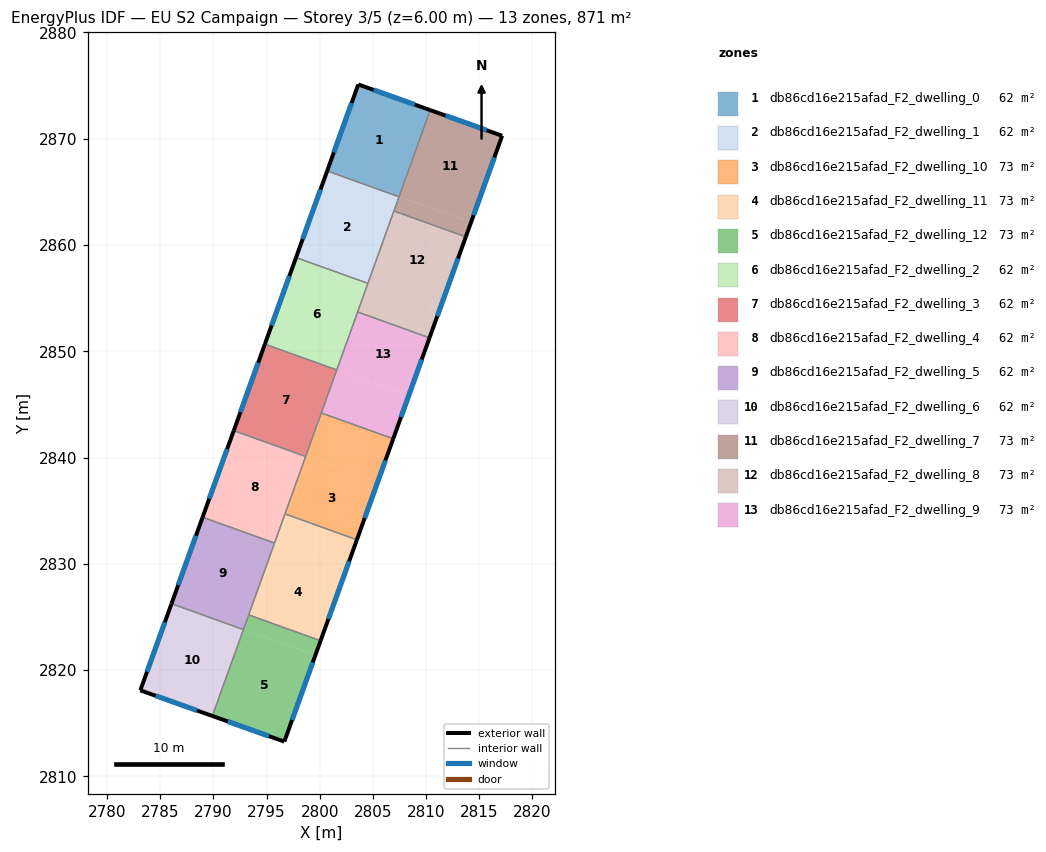
=== STOREY PLAN SPEC (per zone: floor XY polygon, exterior-wall plan segments, windows/doors) ===
zone 1: db86cd16e215afad_F2_dwelling_0  (62.2 m²)
  floor: (2810.39, 2872.69) (2807.46, 2864.53) (2800.70, 2866.96) (2803.62, 2875.11)
  exterior wall: (2810.39, 2872.69) – (2803.62, 2875.11)  [7.2 m]
    window: (2808.94, 2873.21) – (2805.07, 2874.59)  [7.0 m²]
  exterior wall: (2803.62, 2875.11) – (2800.70, 2866.96)  [8.7 m]
    window: (2803.00, 2873.36) – (2801.32, 2868.71)  [8.5 m²]
  interior walls: 2
zone 2: db86cd16e215afad_F2_dwelling_1  (62.2 m²)
  floor: (2807.46, 2864.53) (2804.53, 2856.39) (2797.77, 2858.82) (2800.70, 2866.96)
  exterior wall: (2800.70, 2866.96) – (2797.77, 2858.82)  [8.7 m]
    window: (2800.07, 2865.22) – (2798.39, 2860.56)  [8.5 m²]
  interior walls: 4
zone 3: db86cd16e215afad_F2_dwelling_10  (72.6 m²)
  floor: (2806.91, 2841.76) (2805.45, 2837.69) (2798.68, 2840.12) (2800.15, 2844.20)
  floor: (2805.45, 2837.69) (2803.49, 2832.26) (2796.73, 2834.70) (2798.68, 2840.12)
  exterior wall: (2803.49, 2832.26) – (2806.91, 2841.76)  [10.1 m]
    window: (2804.22, 2834.30) – (2806.18, 2839.73)  [9.9 m²]
  interior walls: 4
zone 4: db86cd16e215afad_F2_dwelling_11  (72.6 m²)
  floor: (2803.49, 2832.26) (2802.52, 2829.55) (2795.75, 2831.98) (2796.73, 2834.70)
  floor: (2802.52, 2829.55) (2800.08, 2822.76) (2793.31, 2825.19) (2795.75, 2831.98)
  exterior wall: (2800.08, 2822.76) – (2803.49, 2832.26)  [10.1 m]
    window: (2800.81, 2824.80) – (2802.76, 2830.23)  [9.9 m²]
  interior walls: 4
zone 5: db86cd16e215afad_F2_dwelling_12  (72.6 m²)
  floor: (2800.08, 2822.76) (2799.59, 2821.41) (2792.83, 2823.84) (2793.31, 2825.19)
  floor: (2799.59, 2821.41) (2796.66, 2813.27) (2789.89, 2815.68) (2792.83, 2823.84)
  exterior wall: (2796.66, 2813.27) – (2800.08, 2822.76)  [10.1 m]
    window: (2797.40, 2815.30) – (2799.35, 2820.73)  [9.9 m²]
  exterior wall: (2789.89, 2815.68) – (2796.66, 2813.27)  [7.2 m]
    window: (2791.34, 2815.17) – (2795.21, 2813.79)  [7.0 m²]
  interior walls: 3
zone 6: db86cd16e215afad_F2_dwelling_2  (62.2 m²)
  floor: (2804.53, 2856.39) (2801.60, 2848.24) (2794.84, 2850.67) (2797.77, 2858.82)
  exterior wall: (2797.77, 2858.82) – (2794.84, 2850.67)  [8.7 m]
    window: (2797.14, 2857.07) – (2795.46, 2852.42)  [8.5 m²]
  interior walls: 4
zone 7: db86cd16e215afad_F2_dwelling_3  (62.2 m²)
  floor: (2801.60, 2848.24) (2798.67, 2840.10) (2791.91, 2842.53) (2794.84, 2850.67)
  exterior wall: (2794.84, 2850.67) – (2791.91, 2842.53)  [8.7 m]
    window: (2794.21, 2848.93) – (2792.53, 2844.28)  [8.5 m²]
  interior walls: 4
zone 8: db86cd16e215afad_F2_dwelling_4  (62.2 m²)
  floor: (2798.67, 2840.10) (2795.74, 2831.96) (2788.98, 2834.39) (2791.91, 2842.53)
  exterior wall: (2791.91, 2842.53) – (2788.98, 2834.39)  [8.7 m]
    window: (2791.28, 2840.79) – (2789.61, 2836.13)  [8.5 m²]
  interior walls: 4
zone 9: db86cd16e215afad_F2_dwelling_5  (62.2 m²)
  floor: (2795.74, 2831.96) (2792.82, 2823.81) (2786.05, 2826.25) (2788.98, 2834.39)
  exterior wall: (2788.98, 2834.39) – (2786.05, 2826.25)  [8.7 m]
    window: (2788.35, 2832.64) – (2786.68, 2827.99)  [8.5 m²]
  interior walls: 4
zone 10: db86cd16e215afad_F2_dwelling_6  (62.2 m²)
  floor: (2792.82, 2823.81) (2789.89, 2815.68) (2783.12, 2818.10) (2786.05, 2826.25)
  exterior wall: (2783.12, 2818.10) – (2789.89, 2815.68)  [7.2 m]
    window: (2784.57, 2817.58) – (2788.44, 2816.20)  [7.1 m²]
  exterior wall: (2786.05, 2826.25) – (2783.12, 2818.10)  [8.7 m]
    window: (2785.42, 2824.50) – (2783.75, 2819.84)  [8.5 m²]
  interior walls: 2
zone 11: db86cd16e215afad_F2_dwelling_7  (72.6 m²)
  floor: (2817.16, 2870.28) (2814.23, 2862.12) (2807.47, 2864.56) (2810.39, 2872.69)
  floor: (2814.23, 2862.12) (2813.74, 2860.77) (2806.98, 2863.20) (2807.47, 2864.56)
  exterior wall: (2817.16, 2870.28) – (2810.39, 2872.69)  [7.2 m]
    window: (2815.71, 2870.79) – (2811.84, 2872.17)  [7.0 m²]
  exterior wall: (2813.74, 2860.77) – (2817.16, 2870.28)  [10.1 m]
    window: (2814.47, 2862.80) – (2816.43, 2868.24)  [9.9 m²]
  interior walls: 3
zone 12: db86cd16e215afad_F2_dwelling_8  (72.6 m²)
  floor: (2813.74, 2860.77) (2811.30, 2853.98) (2804.54, 2856.41) (2806.98, 2863.20)
  floor: (2811.30, 2853.98) (2810.33, 2851.27) (2803.56, 2853.70) (2804.54, 2856.41)
  exterior wall: (2810.33, 2851.27) – (2813.74, 2860.77)  [10.1 m]
    window: (2811.06, 2853.30) – (2813.01, 2858.73)  [9.9 m²]
  interior walls: 4
zone 13: db86cd16e215afad_F2_dwelling_9  (72.6 m²)
  floor: (2810.33, 2851.27) (2808.37, 2845.84) (2801.61, 2848.27) (2803.56, 2853.70)
  floor: (2808.37, 2845.84) (2806.91, 2841.76) (2800.15, 2844.20) (2801.61, 2848.27)
  exterior wall: (2806.91, 2841.76) – (2810.33, 2851.27)  [10.1 m]
    window: (2807.64, 2843.80) – (2809.59, 2849.23)  [9.9 m²]
  interior walls: 4

=== DERIVED (storey summary) ===
Building: EU S2 Campaign
Storey: 3 of 5  (floor level z = 6.00 m)
Storey gross floor area: 870.9 m²
Zones on this storey: 13
  - db86cd16e215afad_F2_dwelling_0: floor 62.2 m²; exterior wall 15.8 m (47.5 m²); 2 window(s) 15.5 m²; WWR 32.7%
  - db86cd16e215afad_F2_dwelling_1: floor 62.2 m²; exterior wall 8.7 m (26.0 m²); 1 window(s) 8.5 m²; WWR 32.7%
  - db86cd16e215afad_F2_dwelling_10: floor 72.6 m²; exterior wall 10.1 m (30.3 m²); 1 window(s) 9.9 m²; WWR 32.7%
  - db86cd16e215afad_F2_dwelling_11: floor 72.6 m²; exterior wall 10.1 m (30.3 m²); 1 window(s) 9.9 m²; WWR 32.7%
  - db86cd16e215afad_F2_dwelling_12: floor 72.6 m²; exterior wall 17.3 m (51.8 m²); 2 window(s) 16.9 m²; WWR 32.7%
  - db86cd16e215afad_F2_dwelling_2: floor 62.2 m²; exterior wall 8.7 m (26.0 m²); 1 window(s) 8.5 m²; WWR 32.7%
  - db86cd16e215afad_F2_dwelling_3: floor 62.2 m²; exterior wall 8.7 m (26.0 m²); 1 window(s) 8.5 m²; WWR 32.7%
  - db86cd16e215afad_F2_dwelling_4: floor 62.2 m²; exterior wall 8.7 m (26.0 m²); 1 window(s) 8.5 m²; WWR 32.7%
  - db86cd16e215afad_F2_dwelling_5: floor 62.2 m²; exterior wall 8.7 m (26.0 m²); 1 window(s) 8.5 m²; WWR 32.7%
  - db86cd16e215afad_F2_dwelling_6: floor 62.2 m²; exterior wall 15.9 m (47.6 m²); 2 window(s) 15.5 m²; WWR 32.7%
  - db86cd16e215afad_F2_dwelling_7: floor 72.6 m²; exterior wall 17.3 m (51.9 m²); 2 window(s) 17.0 m²; WWR 32.7%
  - db86cd16e215afad_F2_dwelling_8: floor 72.6 m²; exterior wall 10.1 m (30.3 m²); 1 window(s) 9.9 m²; WWR 32.7%
  - db86cd16e215afad_F2_dwelling_9: floor 72.6 m²; exterior wall 10.1 m (30.3 m²); 1 window(s) 9.9 m²; WWR 32.7%
Zone adjacency (shared interzone walls):
  - db86cd16e215afad_F2_dwelling_0 ↔ db86cd16e215afad_F2_dwelling_1
  - db86cd16e215afad_F2_dwelling_0 ↔ db86cd16e215afad_F2_dwelling_7
  - db86cd16e215afad_F2_dwelling_1 ↔ db86cd16e215afad_F2_dwelling_2
  - db86cd16e215afad_F2_dwelling_1 ↔ db86cd16e215afad_F2_dwelling_7
  - db86cd16e215afad_F2_dwelling_1 ↔ db86cd16e215afad_F2_dwelling_8
  - db86cd16e215afad_F2_dwelling_10 ↔ db86cd16e215afad_F2_dwelling_11
  - db86cd16e215afad_F2_dwelling_10 ↔ db86cd16e215afad_F2_dwelling_3
  - db86cd16e215afad_F2_dwelling_10 ↔ db86cd16e215afad_F2_dwelling_4
  - db86cd16e215afad_F2_dwelling_10 ↔ db86cd16e215afad_F2_dwelling_9
  - db86cd16e215afad_F2_dwelling_11 ↔ db86cd16e215afad_F2_dwelling_12
  - db86cd16e215afad_F2_dwelling_11 ↔ db86cd16e215afad_F2_dwelling_4
  - db86cd16e215afad_F2_dwelling_11 ↔ db86cd16e215afad_F2_dwelling_5
  - db86cd16e215afad_F2_dwelling_12 ↔ db86cd16e215afad_F2_dwelling_5
  - db86cd16e215afad_F2_dwelling_12 ↔ db86cd16e215afad_F2_dwelling_6
  - db86cd16e215afad_F2_dwelling_2 ↔ db86cd16e215afad_F2_dwelling_3
  - db86cd16e215afad_F2_dwelling_2 ↔ db86cd16e215afad_F2_dwelling_8
  - db86cd16e215afad_F2_dwelling_2 ↔ db86cd16e215afad_F2_dwelling_9
  - db86cd16e215afad_F2_dwelling_3 ↔ db86cd16e215afad_F2_dwelling_4
  - db86cd16e215afad_F2_dwelling_3 ↔ db86cd16e215afad_F2_dwelling_9
  - db86cd16e215afad_F2_dwelling_4 ↔ db86cd16e215afad_F2_dwelling_5
  - db86cd16e215afad_F2_dwelling_5 ↔ db86cd16e215afad_F2_dwelling_6
  - db86cd16e215afad_F2_dwelling_7 ↔ db86cd16e215afad_F2_dwelling_8
  - db86cd16e215afad_F2_dwelling_8 ↔ db86cd16e215afad_F2_dwelling_9